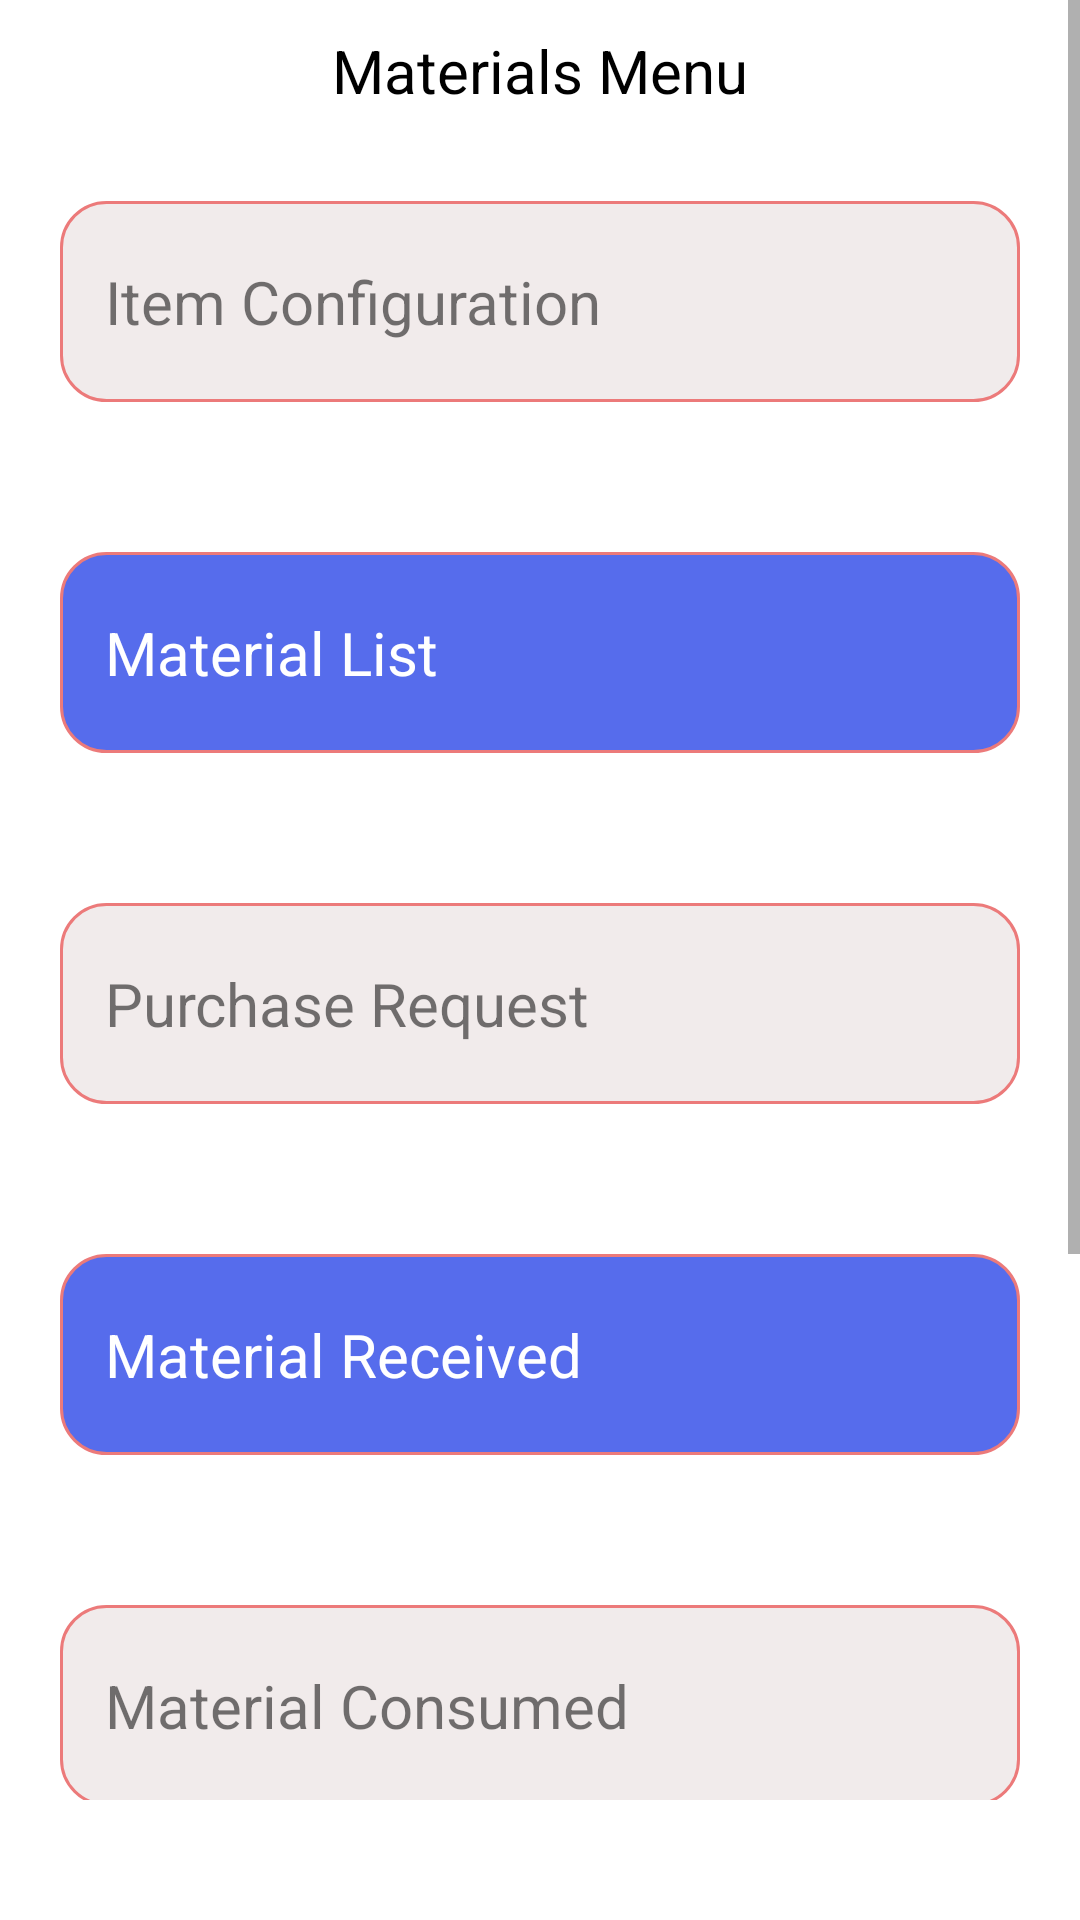

Write the Android layout XML for this screen, with the resource values it uses.
<!-- AndroidManifest.xml: application theme Theme.BRSDRM -->
<!-- res/layout/activity_material_tracker.xml -->
<?xml version="1.0" encoding="utf-8"?>
<androidx.constraintlayout.widget.ConstraintLayout xmlns:android="http://schemas.android.com/apk/res/android"
    xmlns:app="http://schemas.android.com/apk/res-auto"
    xmlns:tools="http://schemas.android.com/tools"
    android:layout_width="match_parent"
    android:layout_height="match_parent"
    tools:context=".MaterialTracker">

    <ScrollView
        android:id="@+id/scrollView4"
        android:layout_width="match_parent"
        android:layout_height="600dp"
        app:layout_constraintTop_toTopOf="parent"
        tools:layout_editor_absoluteX="1dp"
        tools:layout_editor_absoluteY="1dp">

        <LinearLayout
            android:layout_width="match_parent"
            android:layout_height="wrap_content"
            android:orientation="vertical" >

            <TextView
                android:id="@+id/textView26"
                android:layout_width="match_parent"
                android:layout_height="wrap_content"
                android:fontFamily="sans-serif"
                android:gravity="center"
                android:padding="10dp"
                android:text="Materials Menu"
                android:textColor="@color/black"
                android:textSize="20sp" />


            <TextView
                android:id="@+id/textView19"
                android:layout_width="match_parent"
                android:layout_height="wrap_content"
                android:layout_marginLeft="20dp"
                android:layout_marginTop="20dp"
                android:layout_marginRight="20dp"
                android:layout_marginBottom="25dp"
                android:background="@drawable/bg_rounded"
                android:fontFamily="sans-serif"
                android:paddingLeft="15dp"
                android:paddingTop="20dp"
                android:paddingRight="15dp"
                android:paddingBottom="20dp"
                android:text="Item Configuration"
                android:textSize="20sp" />

            <TextView
                android:id="@+id/textView20"
                android:layout_width="match_parent"
                android:layout_height="wrap_content"
                android:layout_marginLeft="20dp"
                android:layout_marginTop="25dp"
                android:layout_marginRight="20dp"
                android:layout_marginBottom="25dp"
                android:background="@drawable/bg_rounded_blue"
                android:fontFamily="sans-serif"
                android:paddingLeft="15dp"
                android:paddingTop="20dp"
                android:paddingRight="15dp"
                android:paddingBottom="20dp"
                android:text="Material List"
                android:textColor="@color/white"
                android:textSize="20sp" />

            <TextView
                android:id="@+id/textView21"
                android:layout_width="match_parent"
                android:layout_height="wrap_content"
                android:layout_marginLeft="20dp"
                android:layout_marginTop="25dp"
                android:layout_marginRight="20dp"
                android:layout_marginBottom="25dp"
                android:background="@drawable/bg_rounded"
                android:fontFamily="sans-serif"
                android:paddingLeft="15dp"
                android:paddingTop="20dp"
                android:paddingRight="15dp"
                android:paddingBottom="20dp"
                android:text="Purchase Request"
                android:textSize="20sp" />

            <TextView
                android:id="@+id/textView22"
                android:layout_width="match_parent"
                android:layout_height="wrap_content"
                android:layout_marginLeft="20dp"
                android:layout_marginTop="25dp"
                android:layout_marginRight="20dp"
                android:layout_marginBottom="25dp"
                android:background="@drawable/bg_rounded_blue"
                android:fontFamily="sans-serif"
                android:paddingLeft="15dp"
                android:paddingTop="20dp"
                android:paddingRight="15dp"
                android:paddingBottom="20dp"
                android:text="Material Received"
                android:textColor="@color/white"
                android:textSize="20sp" />

            <TextView
                android:id="@+id/textView23"
                android:layout_width="match_parent"
                android:layout_height="wrap_content"
                android:layout_marginLeft="20dp"
                android:layout_marginTop="25dp"
                android:layout_marginRight="20dp"
                android:layout_marginBottom="25dp"
                android:background="@drawable/bg_rounded"
                android:fontFamily="sans-serif"
                android:paddingLeft="15dp"
                android:paddingTop="20dp"
                android:paddingRight="15dp"
                android:paddingBottom="20dp"
                android:text="Material Consumed"
                android:textSize="20sp" />

            <TextView
                android:id="@+id/textView24"
                android:layout_width="match_parent"
                android:layout_height="wrap_content"
                android:layout_marginLeft="20dp"
                android:layout_marginTop="25dp"
                android:layout_marginRight="20dp"
                android:layout_marginBottom="25dp"
                android:background="@drawable/bg_rounded_blue"
                android:fontFamily="sans-serif"
                android:paddingLeft="15dp"
                android:paddingTop="20dp"
                android:paddingRight="15dp"
                android:paddingBottom="20dp"
                android:text="Stoke in Hand"
                android:textColor="@color/white"
                android:textSize="20sp" />


            <TextView
                android:id="@+id/textView25"
                android:layout_width="match_parent"
                android:layout_height="wrap_content"
                android:layout_marginLeft="20dp"
                android:layout_marginTop="25dp"
                android:layout_marginRight="20dp"
                android:layout_marginBottom="25dp"
                android:background="@drawable/bg_rounded"
                android:fontFamily="sans-serif"
                android:paddingLeft="15dp"
                android:paddingTop="20dp"
                android:paddingRight="15dp"
                android:paddingBottom="20dp"
                android:text="Q u i t"
                android:textSize="20sp" />




        </LinearLayout>
    </ScrollView>

</androidx.constraintlayout.widget.ConstraintLayout>
<!-- resources referenced by this layout -->
<resources>
  <!-- drawable bg_rounded (drawable) -->
  <?xml version="1.0" encoding="utf-8"?>
  <shape xmlns:android="http://schemas.android.com/apk/res/android">
  
      <stroke
          android:width="1dp"
          android:color="#EC7A7A" />
  
      <solid android:color="#F1EBEB" />
  
      <corners
          android:radius="15dp"
          />
  
  </shape>
  <!-- drawable bg_rounded_blue (drawable) -->
  <?xml version="1.0" encoding="utf-8"?>
  <shape xmlns:android="http://schemas.android.com/apk/res/android">
  
      <stroke
          android:width="1dp"
          android:color="#EC7A7A" />
  
      <solid android:color="#566CEC" />
  
      <corners
          android:radius="15dp"
          />
  
  </shape>
  <style name="Theme.BRSDRM" parent="Theme.MaterialComponents.DayNight.DarkActionBar">
          
          <item name="colorPrimary">@color/purple_500</item>
          <item name="colorPrimaryVariant">@color/purple_700</item>
          <item name="colorOnPrimary">@color/white</item>
          
          <item name="colorSecondary">@color/teal_200</item>
          <item name="colorSecondaryVariant">@color/teal_700</item>
          <item name="colorOnSecondary">@color/black</item>
          
          <item name="android:statusBarColor" tools:targetApi="l">?attr/colorPrimaryVariant</item>
          
      </style>
  <!-- not gathered from this repository: default colours our renderer supplied (Android Studio template values) -->
  <color name="purple_500">#FF6200EE</color>
  <color name="purple_700">#FF3700B3</color>
  <color name="teal_200">#FF03DAC5</color>
  <color name="teal_700">#FF018786</color>
  <color name="black">#FF000000</color>
  <color name="white">#FFFFFFFF</color>
</resources>
